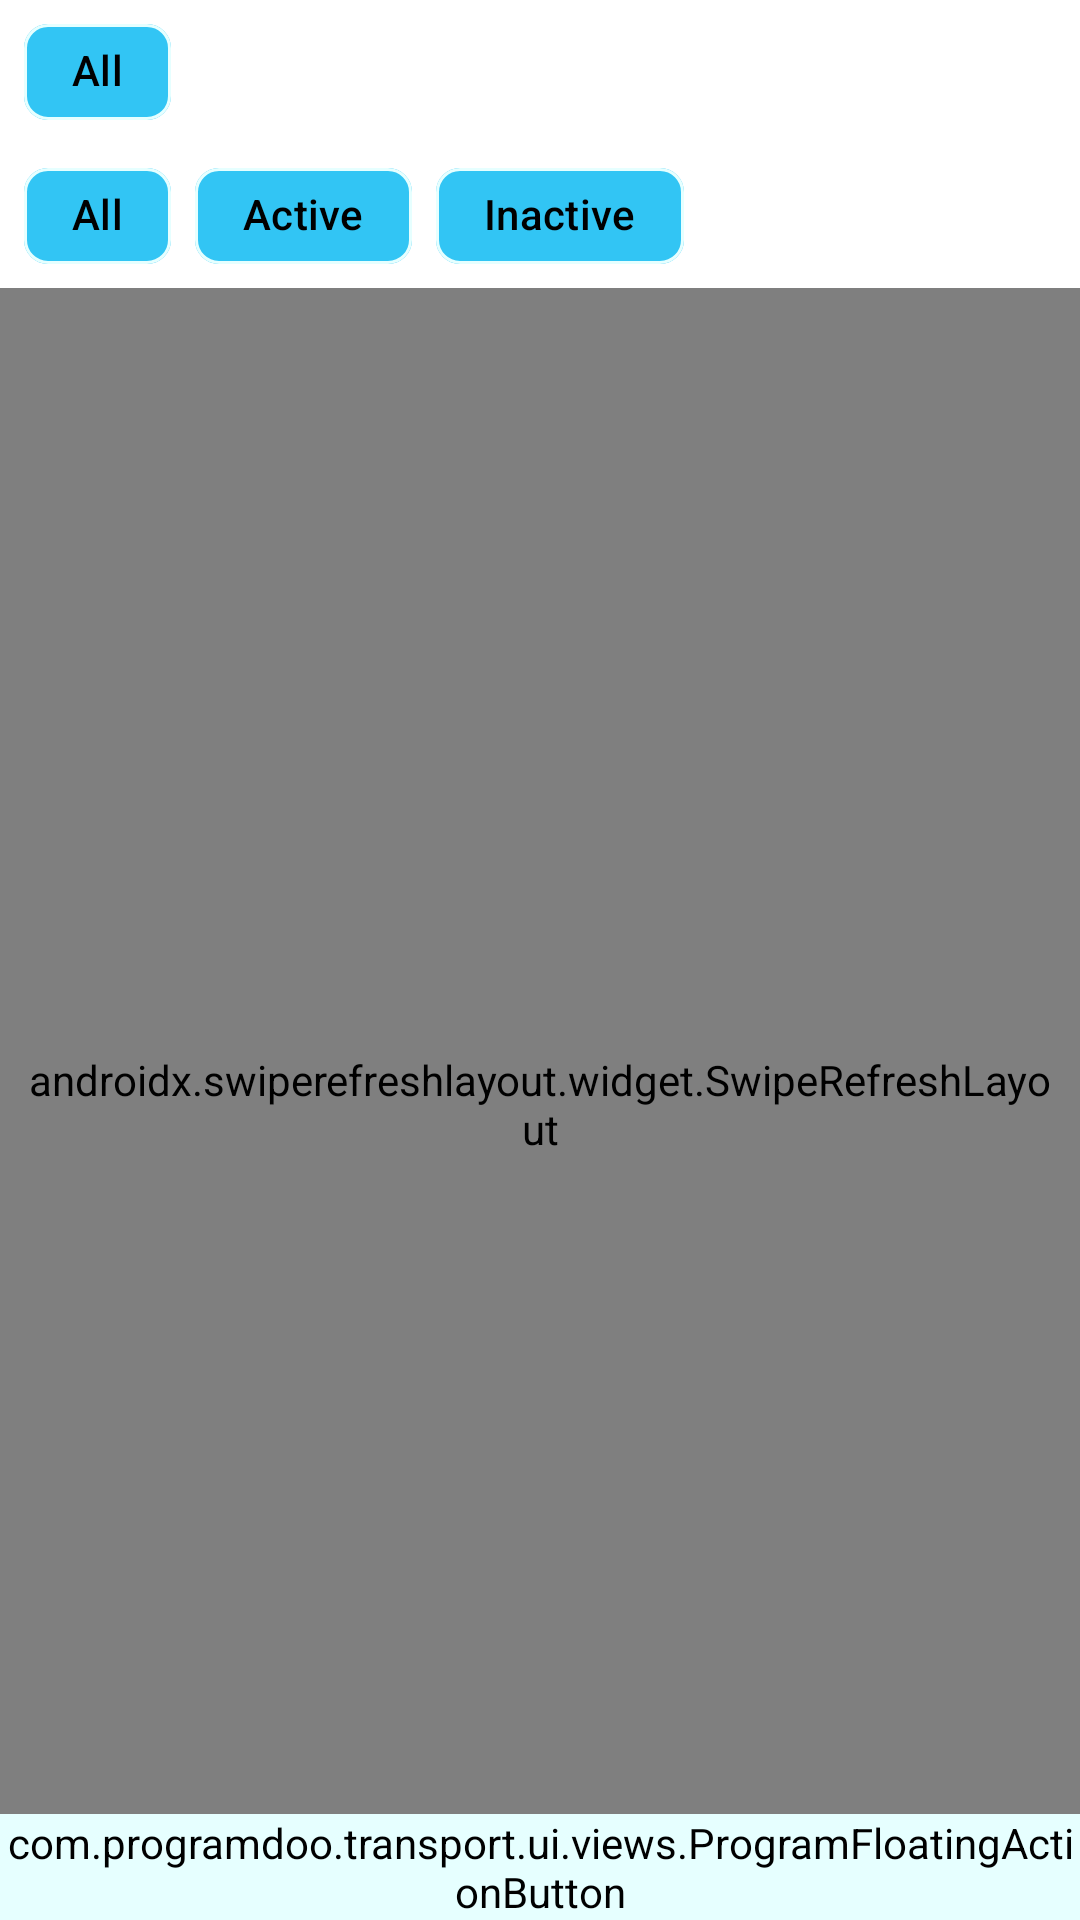

Here is an Android app screen rendered from its layout file. Give the layout XML and the strings, colors and styles it references.
<!-- AndroidManifest.xml: application theme Theme.Fitnes -->
<!-- res/layout/fragment_memberships_list.xml -->
<?xml version="1.0" encoding="utf-8"?>
<androidx.constraintlayout.widget.ConstraintLayout
    xmlns:android="http://schemas.android.com/apk/res/android"
    xmlns:app="http://schemas.android.com/apk/res-auto"
    android:layout_width="match_parent"
    android:layout_height="match_parent" >

    <HorizontalScrollView
        android:id="@+id/hsvOrgUnitChips"
        style="@style/ContainerChips"
        app:layout_constraintBottom_toTopOf="@+id/hsvFilterChips"
        app:layout_constraintEnd_toEndOf="parent"
        app:layout_constraintStart_toStartOf="parent"
        app:layout_constraintTop_toTopOf="parent">

        <com.google.android.material.chip.ChipGroup
            android:id="@+id/cgOrgUnitFilters"
            android:layout_width="wrap_content"
            android:layout_height="wrap_content"
            app:singleSelection="true"
            app:selectionRequired="true"
            app:singleLine="true"
            app:chipSpacingHorizontal="@dimen/spacing" >

            <com.google.android.material.chip.Chip
                android:id="@+id/cAllOrgUnits"
                style="@style/Chip"
                android:text="@string/label_all" />
        </com.google.android.material.chip.ChipGroup>
    </HorizontalScrollView>

    <HorizontalScrollView
        android:id="@+id/hsvFilterChips"
        style="@style/ContainerChips"
        app:layout_constraintBottom_toTopOf="@+id/swipeRefresh"
        app:layout_constraintEnd_toEndOf="parent"
        app:layout_constraintStart_toStartOf="parent"
        app:layout_constraintTop_toBottomOf="@+id/hsvOrgUnitChips">

        <com.google.android.material.chip.ChipGroup
            android:id="@+id/cgEmployeeFilters"
            android:layout_width="wrap_content"
            android:layout_height="wrap_content"
            app:singleSelection="true"
            app:selectionRequired="true"
            app:singleLine="true"
            app:chipSpacingHorizontal="@dimen/spacing" >

            <com.google.android.material.chip.Chip
                android:id="@+id/cAll"
                style="@style/Chip"
                android:text="@string/label_all" />
            <com.google.android.material.chip.Chip
                android:id="@+id/cActive"
                style="@style/Chip"
                android:text="@string/label_active" />
            <com.google.android.material.chip.Chip
                android:id="@+id/cInactive"
                style="@style/Chip"
                android:text="@string/label_inactive" />
        </com.google.android.material.chip.ChipGroup>
    </HorizontalScrollView>

    <androidx.swiperefreshlayout.widget.SwipeRefreshLayout
        android:id="@+id/swipeRefresh"
        style="@style/ContainerMain"
        app:layout_constraintTop_toBottomOf="@id/hsvFilterChips"
        app:layout_constraintBottom_toBottomOf="parent"
        app:layout_constraintStart_toStartOf="parent"
        app:layout_constraintEnd_toEndOf="parent">

        <ScrollView
            android:layout_width="match_parent"
            android:layout_height="wrap_content">

            <LinearLayout
                android:layout_width="match_parent"
                android:layout_height="wrap_content"
                android:orientation="vertical"
                style="@style/ContainerList">

                <com.google.android.material.card.MaterialCardView
                    android:id="@+id/cardView"
                    style="@style/ProgramCardView">

                    <androidx.recyclerview.widget.RecyclerView
                        android:id="@+id/rvMemberships"
                        style="@style/ContainerRecyclerView">
                    </androidx.recyclerview.widget.RecyclerView>
                </com.google.android.material.card.MaterialCardView>
            </LinearLayout>
        </ScrollView>
    </androidx.swiperefreshlayout.widget.SwipeRefreshLayout>

    <com.programdoo.transport.ui.views.ProgramFloatingActionButton
        android:id="@+id/NewMembership"
        android:layout_width="wrap_content"
        android:layout_height="wrap_content"
        android:layout_gravity="bottom|center_horizontal"
        android:backgroundTint="@color/primaryLighter"
        app:layout_constraintStart_toStartOf="parent"
        app:layout_constraintEnd_toEndOf="parent"
        app:layout_constraintBottom_toBottomOf="parent" />
</androidx.constraintlayout.widget.ConstraintLayout>
<!-- resources referenced by this layout -->
<resources>
  <color name="primaryLighter">#e6ffff</color>
  <dimen name="spacing">8dp</dimen>
  <string name="label_active">Active</string>
  <string name="label_all">All</string>
  <string name="label_inactive">Inactive</string>
  <style name="Chip">
          <item name="android:layout_width">wrap_content</item>
          <item name="android:layout_height">wrap_content</item>
          <item name="android:clickable">true</item>
          <item name="android:checkable">true</item>
          <item name="checkedIconVisible">true</item>
          <item name="chipBackgroundColor">@color/chip_background</item>
          <item name="chipStrokeColor">@color/chip_stroke</item>
          <item name="checkedIcon">@drawable/icon_checked_circle</item>
          <item name="checkedIconTint">@color/secondary</item>
      </style>
  <style name="ContainerChips">
          <item name="android:paddingHorizontal">@dimen/edgePad</item>
          <item name="android:layout_width">match_parent</item>
          <item name="android:layout_height">wrap_content</item>
      </style>
  <style name="ContainerList">
          <item name="android:layout_width">match_parent</item>
          <item name="android:layout_height">wrap_content</item>
          <item name="android:orientation">vertical</item>
      </style>
  <style name="ContainerMain">
          <item name="android:fillViewport">true</item>
          <item name="android:paddingHorizontal">@dimen/edgePad</item>
          <item name="android:layout_width">0dp</item>
          <item name="android:layout_height">0dp</item>
      </style>
  <style name="ContainerRecyclerView">
          <item name="android:layout_width">match_parent</item>
          <item name="android:layout_height">wrap_content</item>
  
      </style>
  <style name="ProgramCardView" parent="Widget.Material3.CardView.Outlined">
          <item name="android:layout_width">match_parent</item>
          <item name="android:layout_height">wrap_content</item>
          <item name="cardBackgroundColor">@color/primaryLightest</item>
          <item name="strokeColor">@color/primaryLightest</item>
          <item name="cardCornerRadius">@dimen/cornerRadius</item>
      </style>
  <color name="secondary">#020202</color>
  <dimen name="edgePad">8dp</dimen>
  <color name="primaryLightest">#f3fbe9</color>
  <dimen name="cornerRadius">8dp</dimen>
  <color name="primary">#32c5f4</color>
  <color name="white">#FFFFFFFF</color>
  <color name="primaryVariant">@color/primaryLighter</color>
  <color name="secondaryVariant">@color/secondaryLighter</color>
  <color name="black">#FF000000</color>
  <color name="surface">#F5F5F5</color>
  <color name="error">#b30000</color>
  <color name="accent">#171563</color>
  <color name="controlHighlight">#8CBF4E</color>
  <style name="ThemeOverlay.App.MaterialAlertDialog" parent="ThemeOverlay.Material3.MaterialAlertDialog">
          <item name="android:backgroundTint">@color/white</item>
      </style>
  <color name="secondaryLighter">#595959</color>
</resources>
